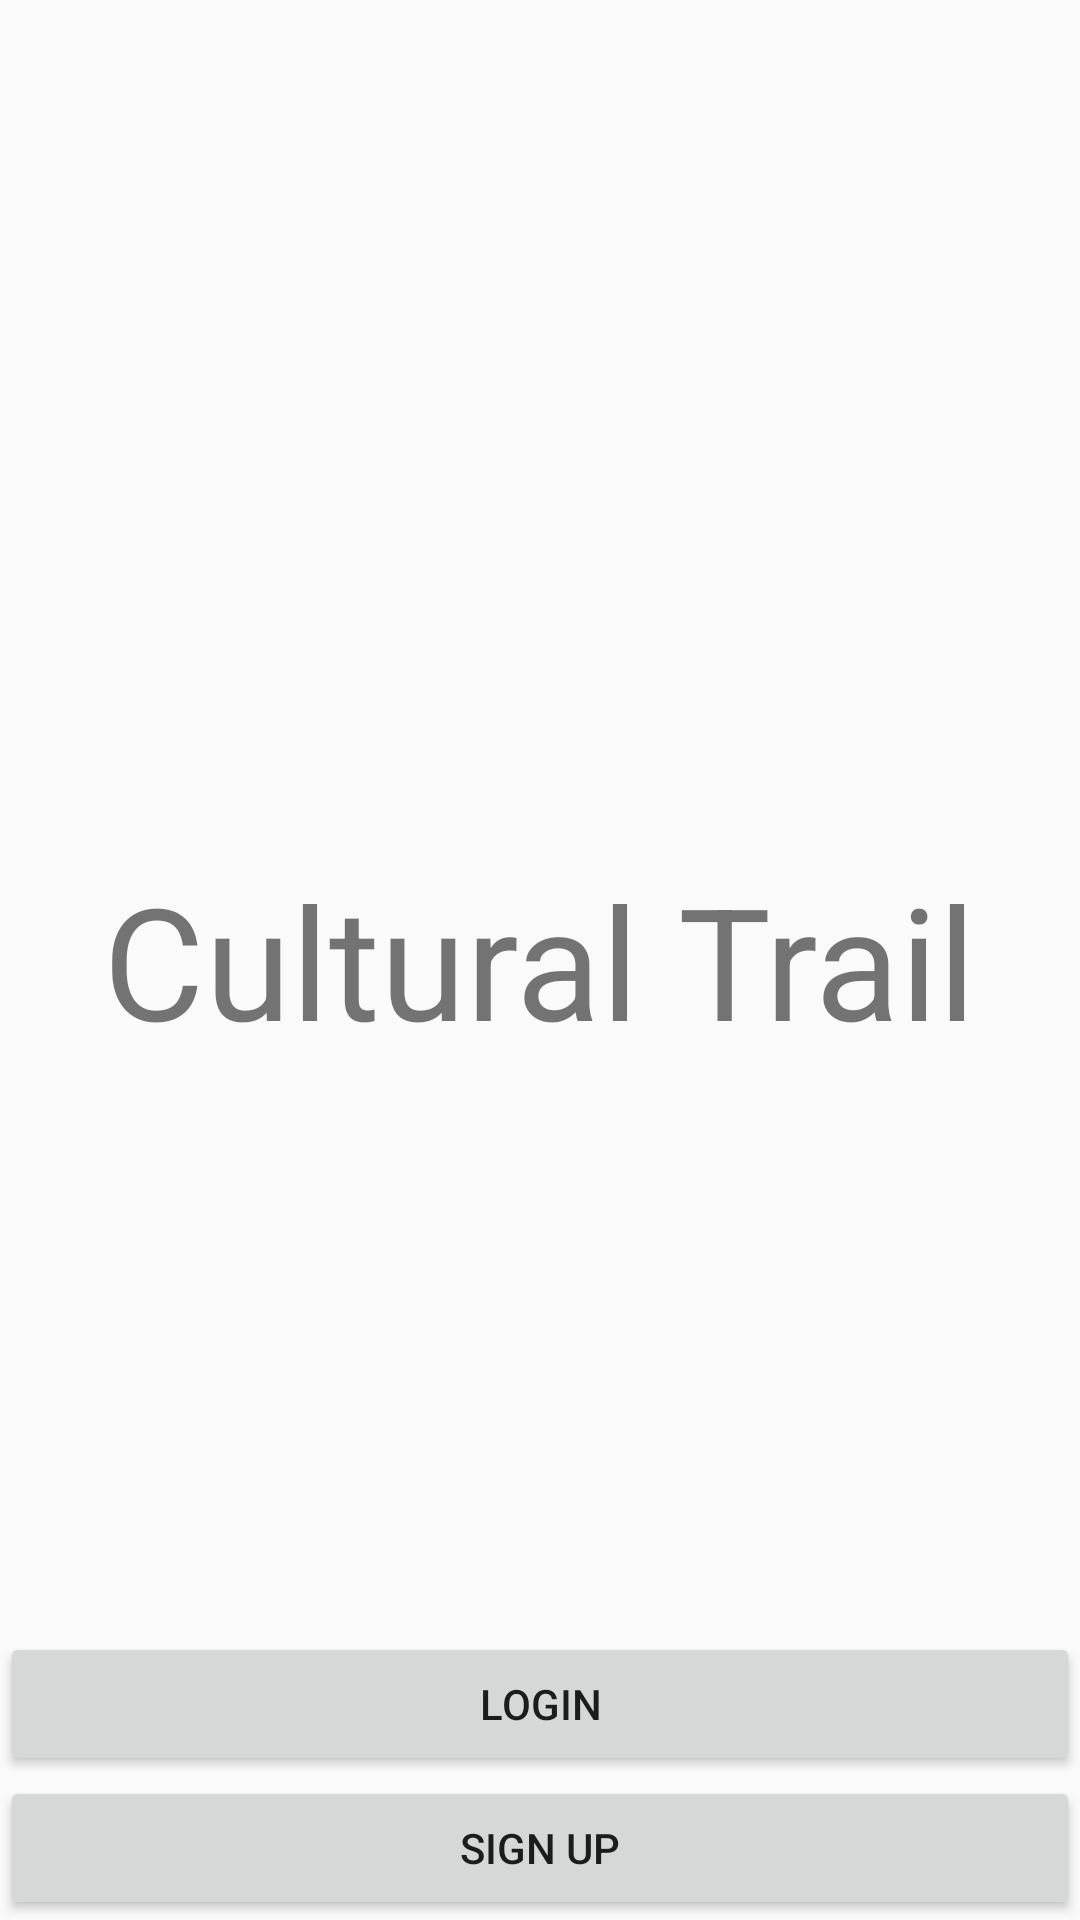

Produce the Android XML layout that renders to this screen, including the resource entries it uses.
<!-- AndroidManifest.xml: application theme AppTheme -->
<!-- res/layout/fragment_splash.xml -->
<RelativeLayout xmlns:android="http://schemas.android.com/apk/res/android"
    xmlns:tools="http://schemas.android.com/tools" android:layout_width="match_parent"
    android:layout_height="match_parent"
    tools:context="com.xtern.cultural_trail.fragments.SplashFragment" >

    <TextView
        android:text="Cultural Trail"
        android:id="@+id/splash_title_textview"
        android:layout_width="wrap_content"
        android:layout_height="wrap_content"
        android:layout_centerVertical="true"
        android:layout_centerHorizontal="true"
        android:textSize="52dp" />

    <Button
        android:id="@+id/splash_login_button"
        android:text="Login"
        android:layout_width="fill_parent"
        android:layout_height="wrap_content"
        android:layout_above="@+id/splash_signup_button"
        android:layout_alignParentLeft="true"
        android:layout_alignParentStart="true" />

    <Button
        android:text="Sign Up"
        android:id="@+id/splash_signup_button"
        android:layout_width="fill_parent"
        android:layout_height="wrap_content"
        android:layout_alignParentBottom="true"
        android:layout_alignParentLeft="true"
        android:layout_alignParentStart="true" />

</RelativeLayout>
<!-- resources referenced by this layout -->
<resources>
  <style name="AppTheme" parent="Theme.AppCompat.Light.NoActionBar">
          
          <item name="colorPrimary">@color/cultural_trail_light_blue</item>
          <item name="colorPrimaryDark">@color/cultural_trail_dark_blue</item>
      </style>
  <item name="cultural_trail_light_blue" type="color">#02568a</item>
  <item name="cultural_trail_dark_blue" type="color">#06a7e1</item>
</resources>
